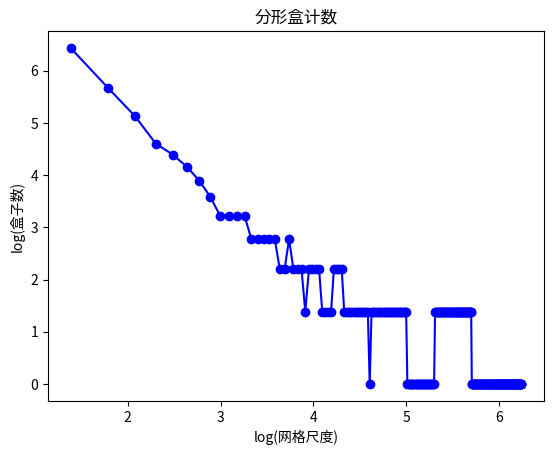

Write Python code to recreate this figure.
import numpy as np
import matplotlib.pyplot as plt

# 在图像中创建方形
image = np.zeros((512, 512))
image[200:300, 200:300] = 1


def fractal_box_count(image, min_size=4, max_size=None, step=2):
    """
    计算分形盒计数
    """
    shape = image.shape
    if max_size is None:
        max_size = min(shape[0], shape[1])
    x, y = np.where(image == 1)
    points = np.column_stack((x, y))
    count = []
    scales = []
    for size in range(min_size, max_size + 1, step):
        scales.append(size)
        boxes = np.ceil(shape[0] / size) * np.ceil(shape[1] / size)
        if boxes == 0:
            count.append(0)
            continue
        counts = np.zeros((int(np.ceil(shape[0] / size)), int(np.ceil(shape[1] / size))))
        for point in points:
            i, j = np.floor(point / size).astype(int)
            counts[i, j] = 1
        count.append(np.sum(counts > 0))
    return np.array(count), np.array(scales)


# 计算分形盒计数
count, scales = fractal_box_count(image)

# 绘制线性图
plt.plot(np.log(scales), np.log(count), 'bo-')

# 添加坐标轴标签
plt.xlabel('log(网格尺度)')
plt.ylabel('log(盒子数)')
plt.title('分形盒计数')
plt.show()
